The GitHub repository ragavpn/WELD_DETECTION contains a labelled image folder "Dataset" with 6 categories: burn through, excess penetration, gas hole, lack of fusion, multiple pores, no anomaly. Examples follow, each with its label.

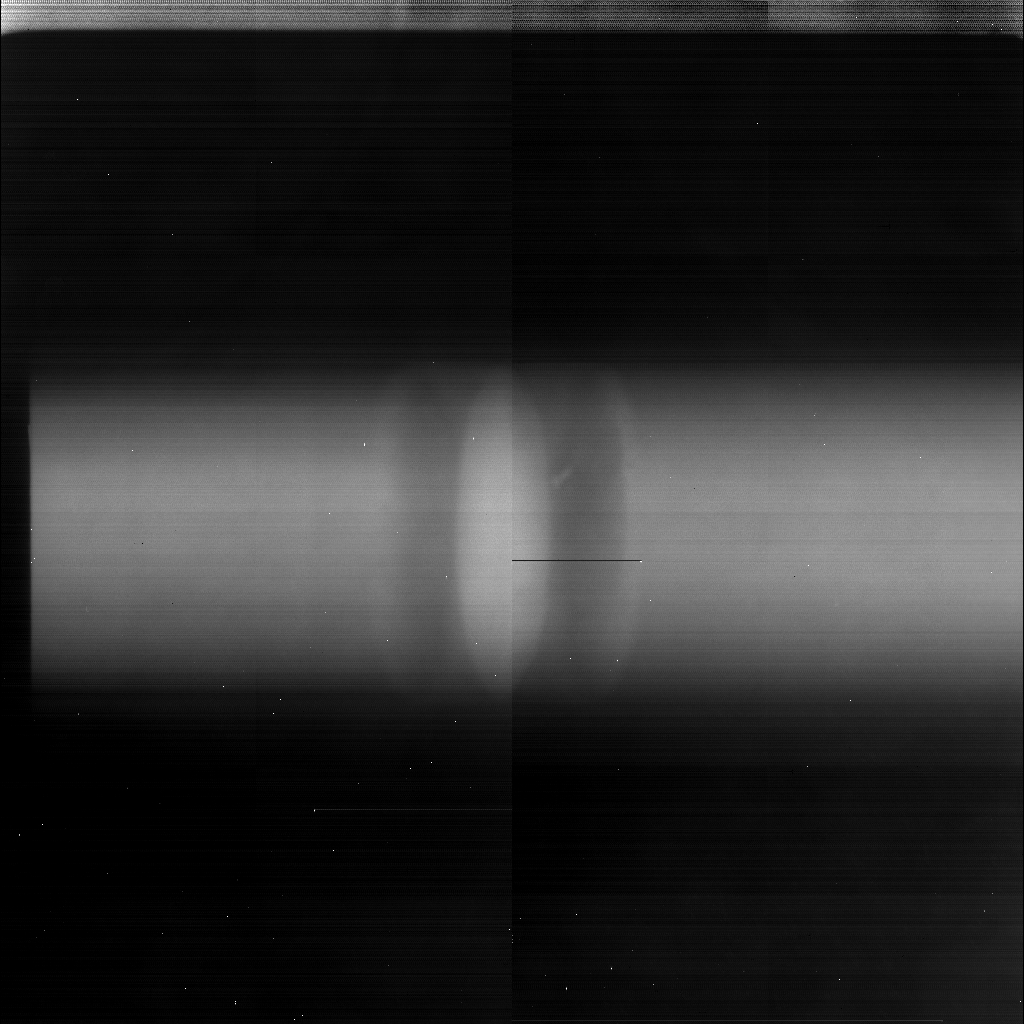
Label: lack of fusion

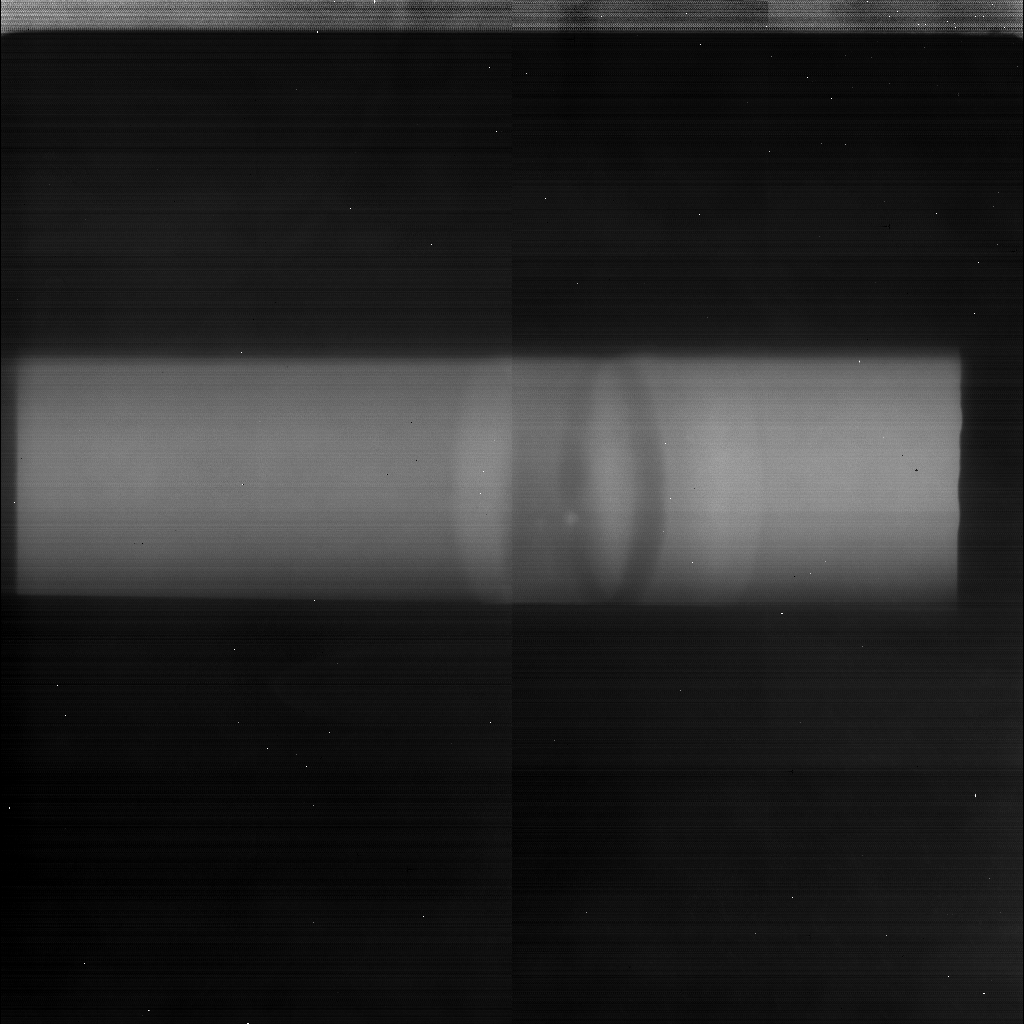
Label: gas hole

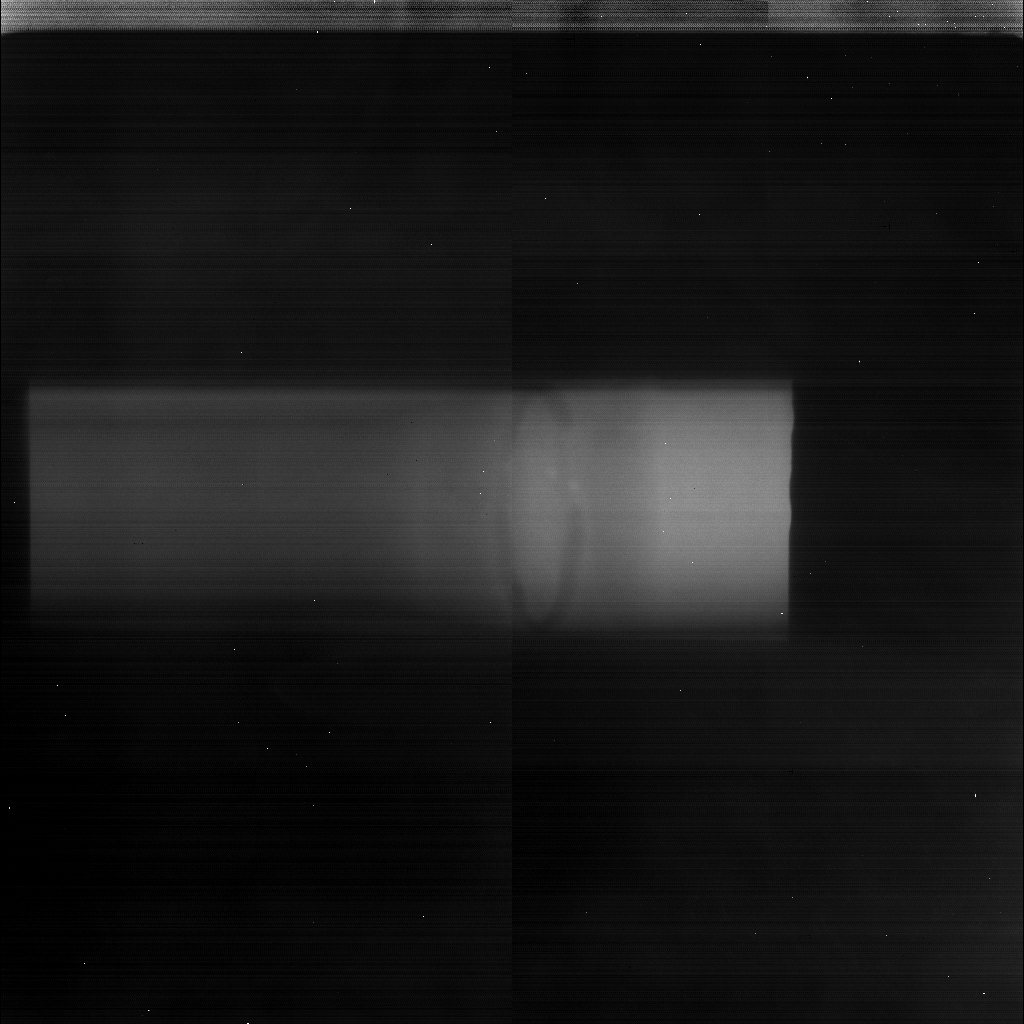
Label: multiple pores

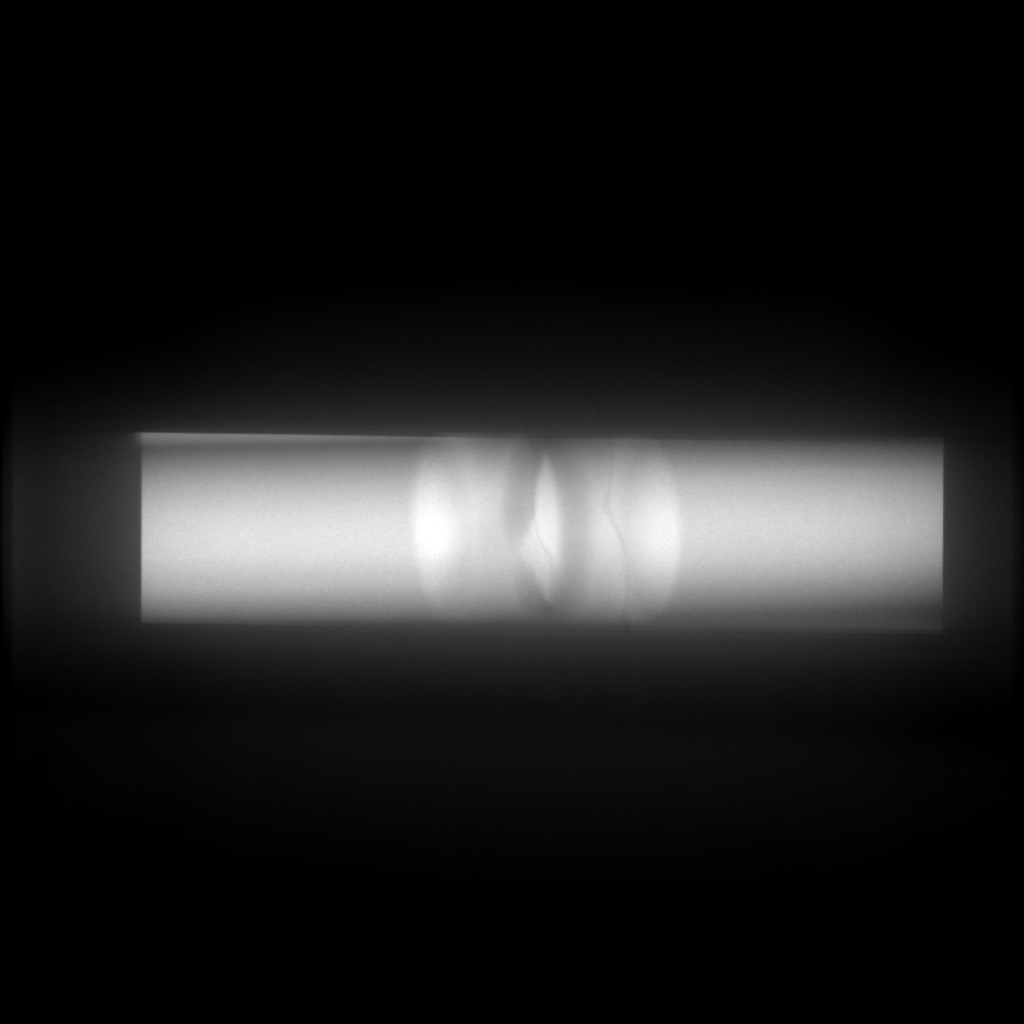
Label: no anomaly

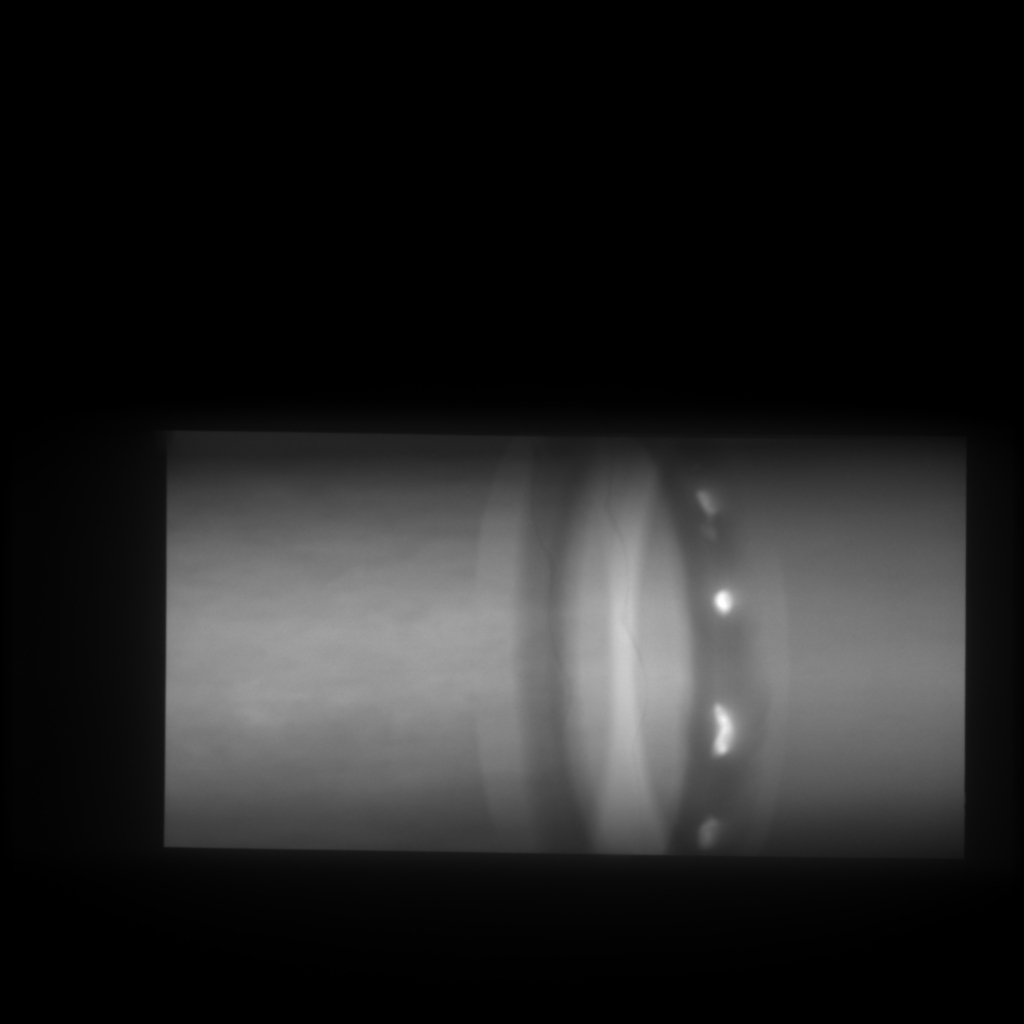
Label: burn through

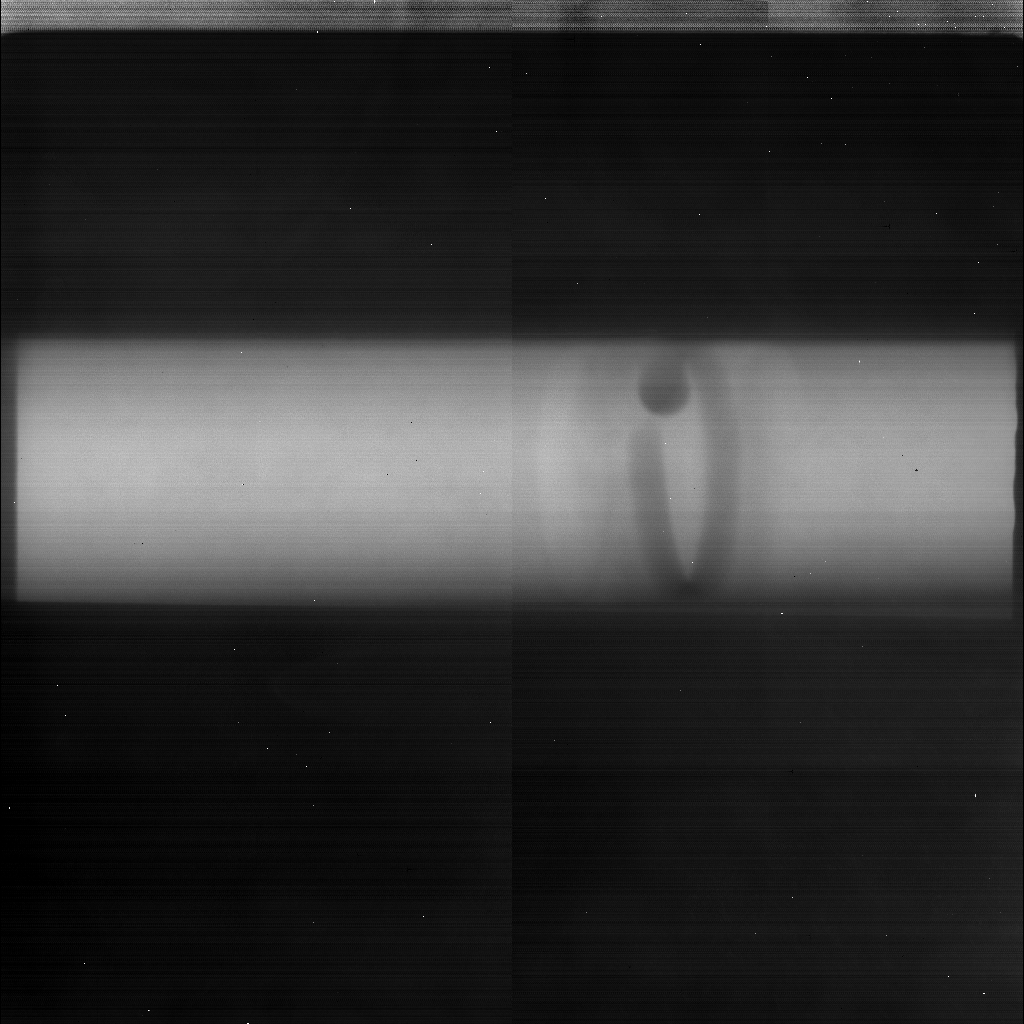
Label: excess penetration
